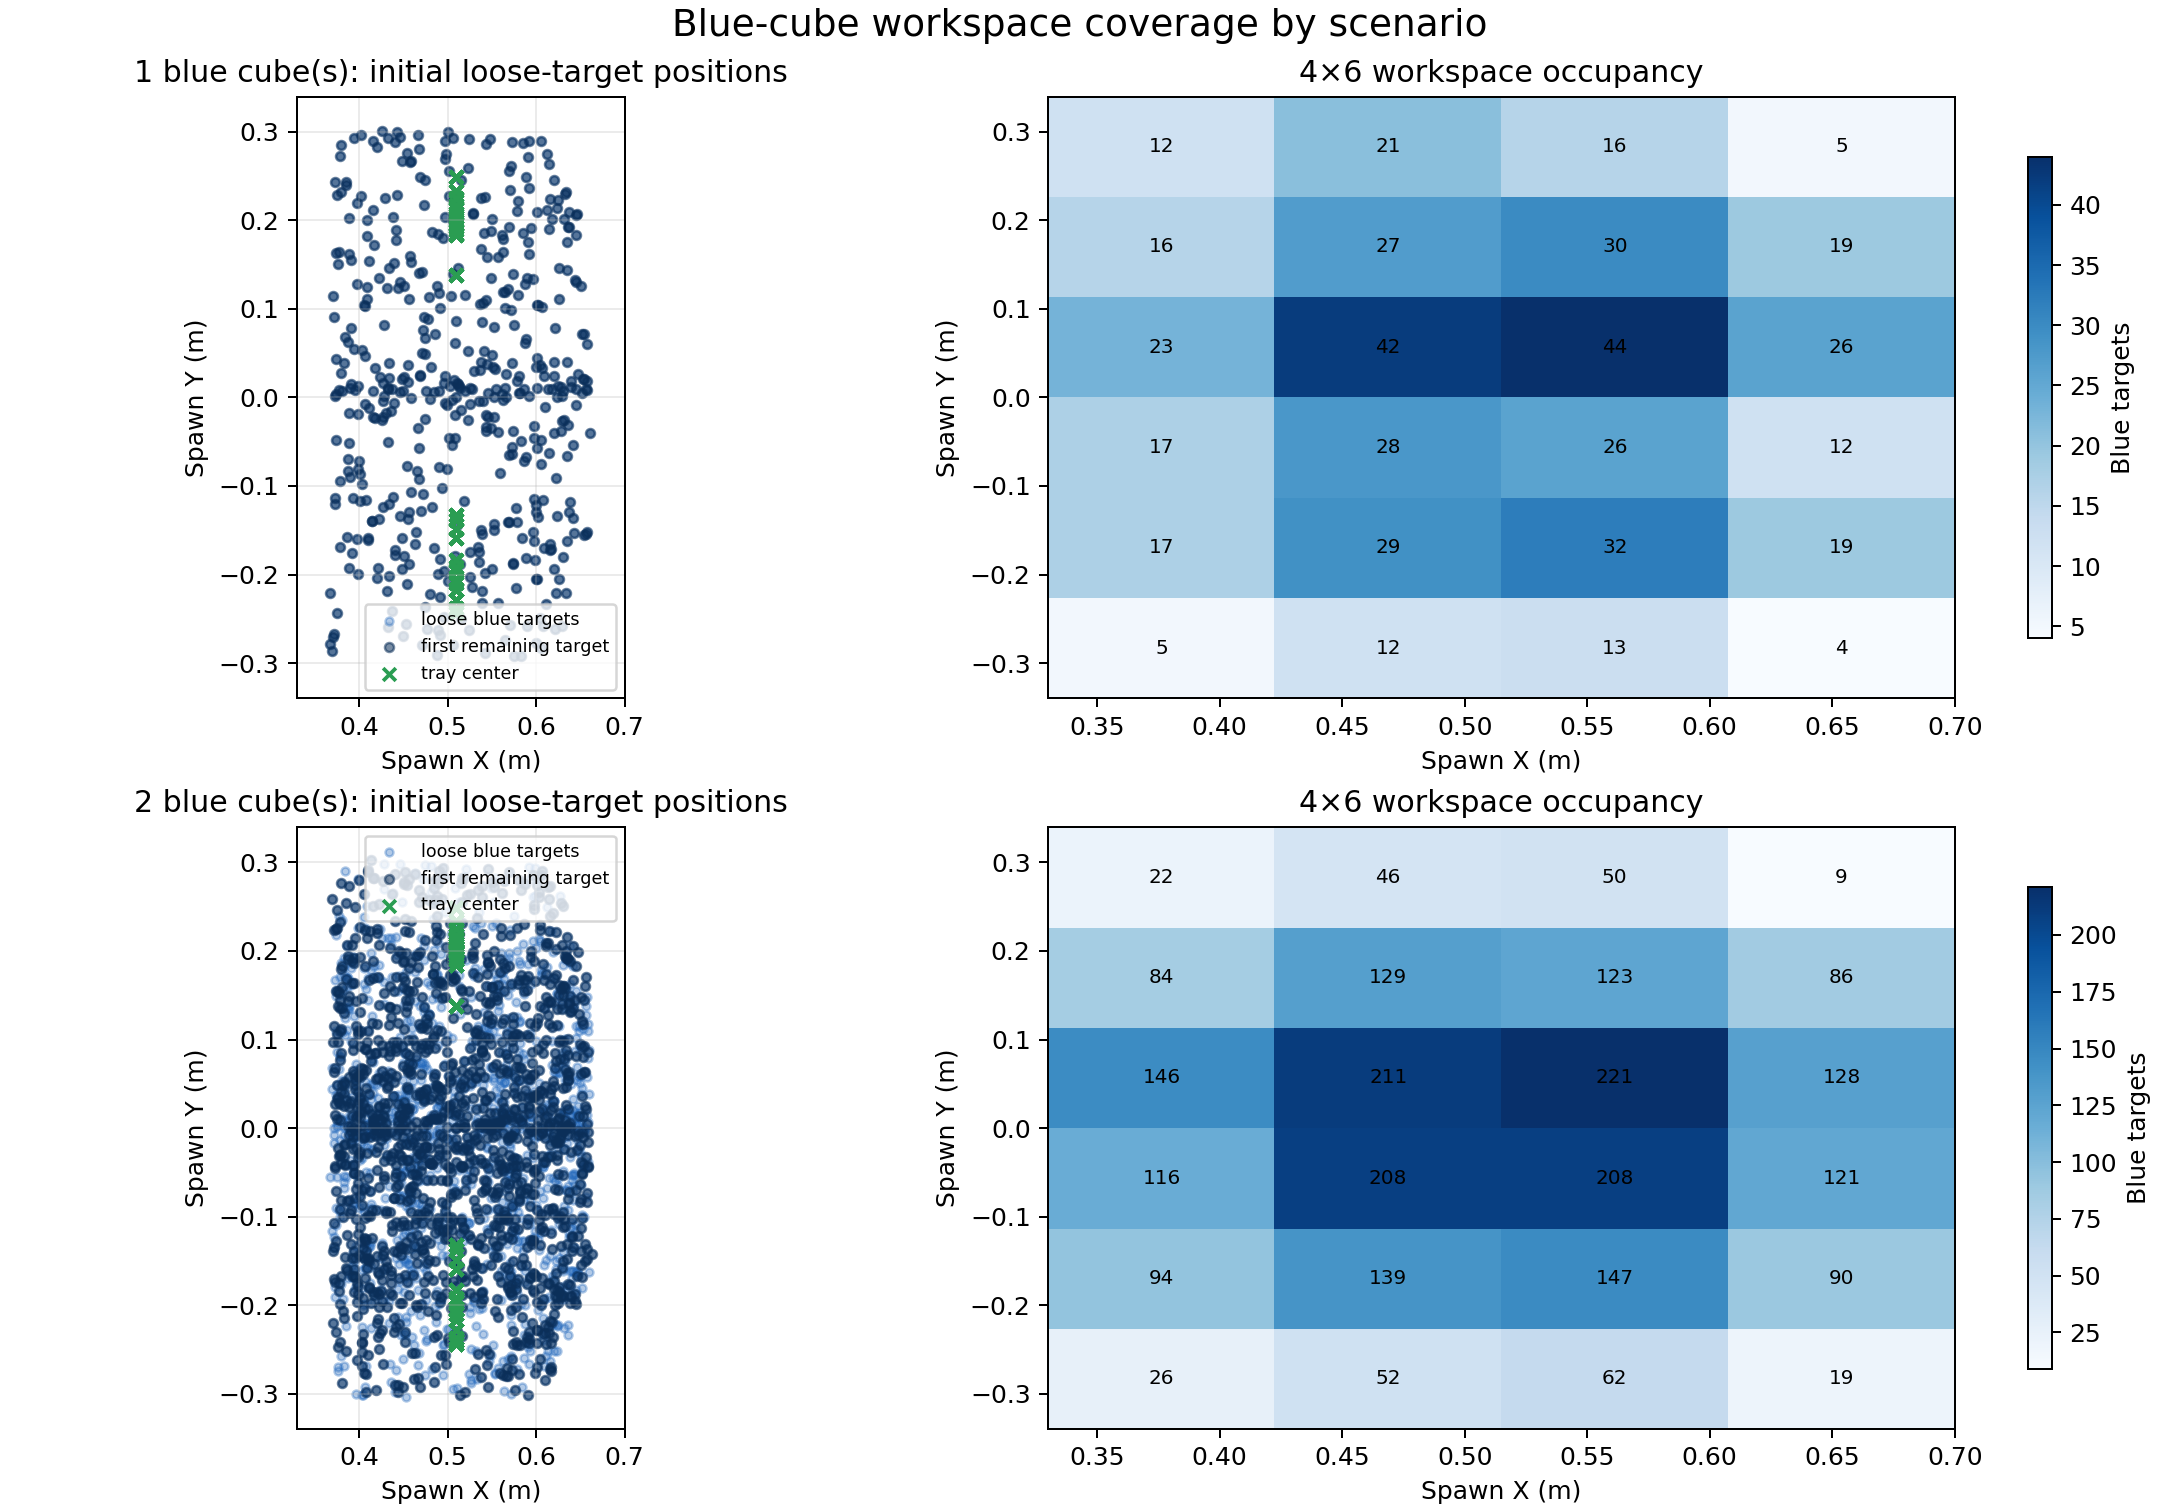

Values plotted in this chart, from the file beside it:
episode_id, blue_cube_count, progress_stage, num_remaining, target_index, successful, x_m, y_m, z_m, position_stratum, tray_x_m, tray_y_m
episode_000001, 2, 1, 1, 1, True, 0.4316, -0.1567, 0.026, 1, 0.51, 0.1897
episode_000002, 2, 0, 2, 0, True, 0.5408, 0.05723, 0.026, 15, 0.51, -0.1835
episode_000002, 2, 0, 2, 1, True, 0.4105, 0.1105, 0.026, 4, 0.51, -0.1835
episode_000003, 2, 1, 1, 0, True, 0.584, 0.006148, 0.026, 15, 0.51, 0.2128
episode_000004, 2, 0, 2, 0, True, 0.522, 0.2635, 0.026, 17, 0.51, -0.2285
episode_000004, 2, 0, 2, 1, True, 0.4015, -0.03594, 0.026, 2, 0.51, -0.2285
episode_000005, 1, 0, 1, 0, True, 0.6377, -0.129, 0.026, 19, 0.51, 0.1897
episode_000006, 2, 1, 1, 0, True, 0.5499, 0.1227, 0.026, 16, 0.51, -0.1835
episode_000007, 1, 0, 1, 0, True, 0.6207, 0.03953, 0.026, 21, 0.51, 0.2128
episode_000008, 2, 0, 2, 0, False, 0.5469, 0.1404, 0.026, 16, 0.51, -0.2285
episode_000008, 2, 0, 2, 1, False, 0.3772, 0.06653, 0.026, 3, 0.51, -0.2285
episode_000009, 2, 0, 2, 0, False, 0.5976, -0.02975, 0.026, 20, 0.51, 0.1897
episode_000009, 2, 0, 2, 1, False, 0.4556, -0.1534, 0.026, 7, 0.51, 0.1897
episode_000010, 2, 0, 2, 0, True, 0.6079, 0.08431, 0.026, 21, 0.51, -0.1835
episode_000010, 2, 0, 2, 1, True, 0.444, 0.1546, 0.026, 10, 0.51, -0.1835
episode_000011, 2, 0, 2, 0, False, 0.6164, 0.02062, 0.026, 21, 0.51, 0.2128
episode_000011, 2, 0, 2, 1, False, 0.4831, -0.01354, 0.026, 8, 0.51, 0.2128
episode_000012, 2, 0, 2, 0, False, 0.6007, 0.2746, 0.026, 23, 0.51, -0.2285
episode_000012, 2, 0, 2, 1, False, 0.4518, -0.04982, 0.026, 8, 0.51, -0.2285
episode_000013, 2, 0, 2, 0, True, 0.6147, -0.1766, 0.026, 19, 0.51, 0.1897
episode_000013, 2, 0, 2, 1, True, 0.4518, -0.2329, 0.026, 6, 0.51, 0.1897
episode_000014, 2, 0, 2, 0, True, 0.6237, 0.1158, 0.026, 22, 0.51, -0.1835
episode_000014, 2, 0, 2, 1, True, 0.4676, 0.03848, 0.026, 9, 0.51, -0.1835
episode_000015, 2, 0, 2, 0, True, 0.432, -0.03069, 0.026, 2, 0.51, 0.2128
episode_000015, 2, 0, 2, 1, True, 0.568, -0.1213, 0.026, 13, 0.51, 0.2128
episode_000016, 2, 0, 2, 0, True, 0.3929, 0.09603, 0.026, 3, 0.51, -0.2285
episode_000016, 2, 0, 2, 1, True, 0.5414, 0.1129, 0.026, 16, 0.51, -0.2285
episode_000017, 2, 1, 1, 1, True, 0.5776, -0.04296, 0.026, 14, 0.51, 0.1897
episode_000018, 2, 0, 2, 0, True, 0.4137, 0.3033, 0.026, 5, 0.51, -0.1835
episode_000018, 2, 0, 2, 1, True, 0.5526, -0.001322, 0.026, 14, 0.51, -0.1835
episode_000019, 2, 0, 2, 0, False, 0.4146, -0.1244, 0.026, 1, 0.51, 0.2128
episode_000019, 2, 0, 2, 1, False, 0.579, -0.2722, 0.026, 12, 0.51, 0.2128
episode_000020, 2, 0, 2, 0, True, 0.41, 0.1092, 0.026, 4, 0.51, -0.2285
episode_000020, 2, 0, 2, 1, True, 0.5277, 0.09226, 0.026, 15, 0.51, -0.2285
episode_000021, 2, 0, 2, 0, True, 0.5083, -0.07227, 0.026, 8, 0.51, 0.1897
episode_000021, 2, 0, 2, 1, True, 0.6097, -0.1935, 0.026, 19, 0.51, 0.1897
episode_000022, 2, 1, 1, 1, True, 0.6152, 0.1628, 0.026, 22, 0.51, -0.1835
episode_000023, 1, 0, 1, 0, True, 0.604, 0.03617, 0.026, 21, 0.51, 0.2128
episode_000024, 1, 0, 1, 0, True, 0.601, -0.05711, 0.026, 20, 0.51, -0.2285
episode_000025, 2, 0, 2, 0, True, 0.513, 0.01573, 0.026, 9, 0.51, 0.1897
episode_000025, 2, 0, 2, 1, True, 0.638, -0.03295, 0.026, 20, 0.51, 0.1897
episode_000026, 2, 0, 2, 0, True, 0.4985, 0.2048, 0.026, 11, 0.51, -0.1835
episode_000026, 2, 0, 2, 1, True, 0.598, -0.008978, 0.026, 20, 0.51, -0.1835
episode_000027, 2, 0, 2, 0, False, 0.5139, -0.1194, 0.026, 7, 0.51, 0.2128
episode_000027, 2, 0, 2, 1, False, 0.6117, -0.2575, 0.026, 18, 0.51, 0.2128
episode_000028, 2, 0, 2, 0, True, 0.4833, 0.1745, 0.026, 10, 0.51, -0.2285
episode_000028, 2, 0, 2, 1, True, 0.623, 0.06232, 0.026, 21, 0.51, -0.2285
episode_000029, 2, 0, 2, 0, True, 0.5203, -0.05863, 0.026, 14, 0.51, 0.1897
episode_000029, 2, 0, 2, 1, True, 0.387, -0.1697, 0.026, 1, 0.51, 0.1897
episode_000030, 2, 0, 2, 0, True, 0.5319, 0.003279, 0.026, 15, 0.51, -0.1835
episode_000030, 2, 0, 2, 1, True, 0.4285, 0.1652, 0.026, 4, 0.51, -0.1835
episode_000031, 1, 0, 1, 0, True, 0.608, -0.2586, 0.026, 18, 0.51, 0.2128
episode_000032, 1, 0, 1, 0, True, 0.5917, 0.2902, 0.026, 23, 0.51, -0.2285
episode_000033, 2, 0, 2, 0, True, 0.5189, 0.00139, 0.026, 15, 0.51, 0.1897
episode_000033, 2, 0, 2, 1, True, 0.3891, -0.005457, 0.026, 2, 0.51, 0.1897
episode_000034, 2, 1, 1, 0, False, 0.5637, 0.2791, 0.026, 17, 0.51, -0.1835
episode_000035, 2, 1, 1, 1, False, 0.3785, -0.1988, 0.026, 0, 0.51, 0.2128
episode_000036, 2, 0, 2, 0, True, 0.5499, 0.1593, 0.026, 16, 0.51, -0.2285
episode_000036, 2, 0, 2, 1, True, 0.4159, 0.07432, 0.026, 3, 0.51, -0.2285
episode_000037, 2, 1, 1, 0, True, 0.5896, -0.01418, 0.026, 20, 0.51, 0.1897
... 2,972 more rows
